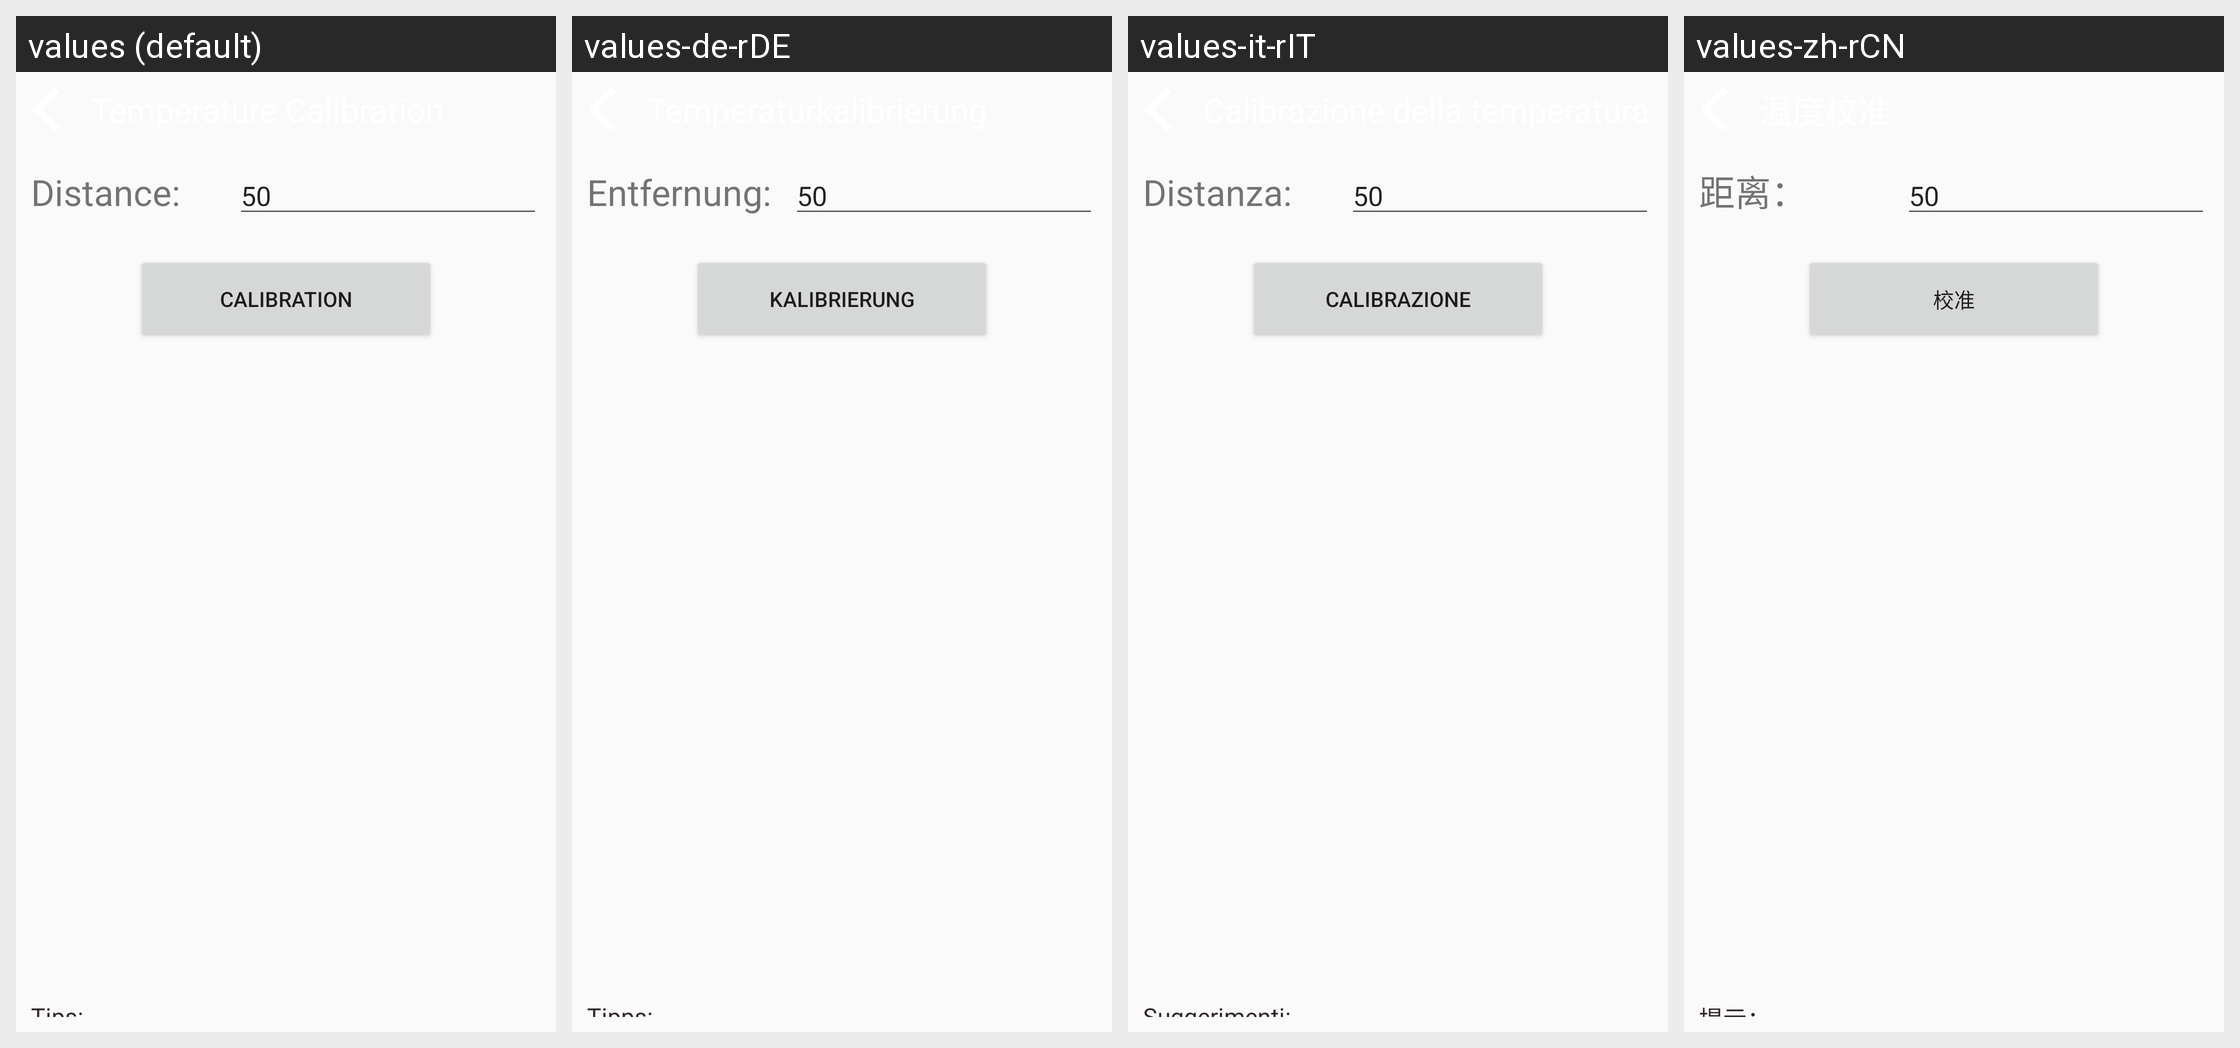

Locale-by-locale string values for the Android screen shown in this grid:
Android screen res/layout/activity_temperature_calibration_guide.xml rendered under 4 locales, left to right: values (default), values-de-rDE, values-it-rIT, values-zh-rCN. Device: Nexus 5 (rendered at 1080×1920; each locale shown at half size, 540×960, under a caption strip naming it); theme AppTheme.
Other locales in the repository, not shown: values-es-rES, values-fr-rFR, values-hi-rIN, values-ja-rJP, values-kn-rIN, values-ta-rIN, values-te-rIN.
Strings drawn on this screen, with the default value and each locale's value (text and hints the layout hard-codes, and strings that could not be matched under every locale, appear in the picture but are not listed):

distance
  values: Distance:
  values-de-rDE: Entfernung:
  values-it-rIT: Distanza:
  values-zh-rCN: 距离：

num_50
  values: 50
  values-de-rDE: 50
  values-it-rIT: 50
  values-zh-rCN: 50

calibration
  values: calibration
  values-de-rDE: Kalibrierung
  values-it-rIT: calibrazione
  values-zh-rCN: 校准

calibration_text
  values: Tips:
      
      First, keep the distance between the face and the device 50 cm / approximately 2ft, click the calibration button to calibrate. 
      Please don't move the face during the calibration process until the calibration is completed.
  values-de-rDE: Tipps: 
      
      Halten Sie zunächst den Abstand zwischen Gesicht und Gerät auf 50 cm und klicken Sie zum Kalibrieren auf die Schaltfläche Kalibrierung. 
      Bitte bewegen Sie das Gesicht während des Kalibrierungsvorgangs nicht, bis die Kalibrierung abgeschlossen ist.
  values-it-rIT: Suggerimenti: 
      
      Prima di tutto, mantenere la distanza tra il viso e il dispositivo di 50 cm /circa 2 piedi, fare clic sul pulsante di calibrazione per calibrare. 
      Si prega di non muovere il viso durante il processo di calibrazione fino al completamento della calibrazione.
  values-zh-rCN: 提示：
      
      首先，保持脸部与设备之间的距离为50厘米（约2英尺），单击校准按钮进行校准。 
      请在校准过程中不要移动脸部，直到校准完成。
